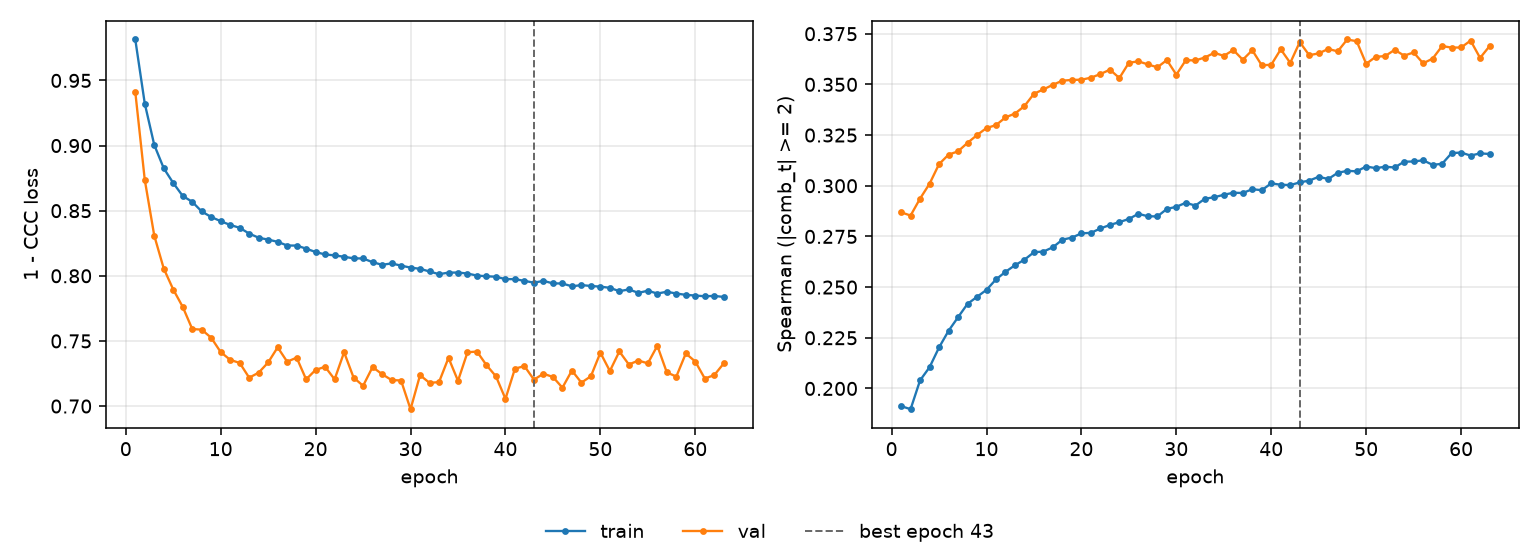

Values plotted in this chart, from the file beside it:
epoch, tr_loss, vl_loss, tr_sp, vl_sp, is_best
1, 0.9814, 0.9411, 0.1913, 0.2869, False
2, 0.9322, 0.8737, 0.1898, 0.2853, False
3, 0.9005, 0.8308, 0.204, 0.2937, False
4, 0.8825, 0.8055, 0.2105, 0.301, False
5, 0.8712, 0.7895, 0.2202, 0.3107, False
6, 0.8613, 0.7762, 0.2284, 0.3153, False
7, 0.8568, 0.7592, 0.2351, 0.317, False
8, 0.8494, 0.7587, 0.2417, 0.3212, False
9, 0.8452, 0.7525, 0.2452, 0.325, False
10, 0.8419, 0.7414, 0.2486, 0.3285, False
11, 0.839, 0.7355, 0.2538, 0.3299, False
12, 0.8369, 0.7331, 0.2575, 0.3337, False
13, 0.8324, 0.7218, 0.2608, 0.3356, False
14, 0.8292, 0.7257, 0.2635, 0.3393, False
15, 0.8278, 0.7335, 0.2672, 0.3454, False
16, 0.8261, 0.7451, 0.2675, 0.3475, False
17, 0.8233, 0.7341, 0.2697, 0.3498, False
18, 0.8232, 0.7372, 0.2734, 0.3518, False
19, 0.8209, 0.7205, 0.2744, 0.3522, False
20, 0.8183, 0.7278, 0.2765, 0.3523, False
21, 0.8164, 0.7301, 0.2767, 0.3533, False
22, 0.8157, 0.7205, 0.2789, 0.3551, False
23, 0.8146, 0.7413, 0.2806, 0.3572, False
24, 0.8134, 0.7219, 0.2821, 0.3532, False
25, 0.8133, 0.7156, 0.2836, 0.3607, False
26, 0.8105, 0.7299, 0.2862, 0.3614, False
27, 0.8085, 0.7245, 0.2849, 0.3598, False
28, 0.8095, 0.72, 0.2849, 0.3584, False
29, 0.8078, 0.7196, 0.2886, 0.362, False
30, 0.8063, 0.6976, 0.2896, 0.3548, False
31, 0.8054, 0.7237, 0.2916, 0.3619, False
32, 0.8033, 0.7178, 0.2902, 0.3618, False
33, 0.8013, 0.7184, 0.2936, 0.3633, False
34, 0.8025, 0.737, 0.2943, 0.3656, False
35, 0.8025, 0.7194, 0.2955, 0.364, False
36, 0.8018, 0.7413, 0.2965, 0.367, False
37, 0.8002, 0.7419, 0.2964, 0.3622, False
38, 0.7997, 0.7314, 0.2983, 0.3669, False
39, 0.7993, 0.7228, 0.2978, 0.3594, False
40, 0.7975, 0.7055, 0.3012, 0.3597, False
41, 0.7975, 0.7288, 0.3005, 0.3673, False
42, 0.7961, 0.7307, 0.3003, 0.3606, False
43, 0.7947, 0.7203, 0.3016, 0.3709, True
44, 0.7961, 0.7248, 0.3025, 0.3644, False
45, 0.7942, 0.7224, 0.3044, 0.3653, False
46, 0.7941, 0.7141, 0.3033, 0.3675, False
47, 0.7919, 0.7273, 0.3064, 0.3663, False
48, 0.7929, 0.718, 0.3074, 0.3721, False
49, 0.7922, 0.7229, 0.3071, 0.3713, False
50, 0.7917, 0.741, 0.3095, 0.3601, False
51, 0.7908, 0.7269, 0.3087, 0.3636, False
52, 0.7882, 0.7419, 0.3094, 0.364, False
53, 0.7896, 0.7319, 0.309, 0.367, False
54, 0.7869, 0.735, 0.3119, 0.3642, False
55, 0.7886, 0.7328, 0.312, 0.3658, False
56, 0.7864, 0.7463, 0.3126, 0.3604, False
57, 0.7878, 0.7259, 0.3103, 0.3627, False
58, 0.7864, 0.7227, 0.3108, 0.3689, False
59, 0.7854, 0.7404, 0.3161, 0.3681, False
60, 0.7848, 0.7342, 0.3164, 0.3682, False
... 3 more rows
